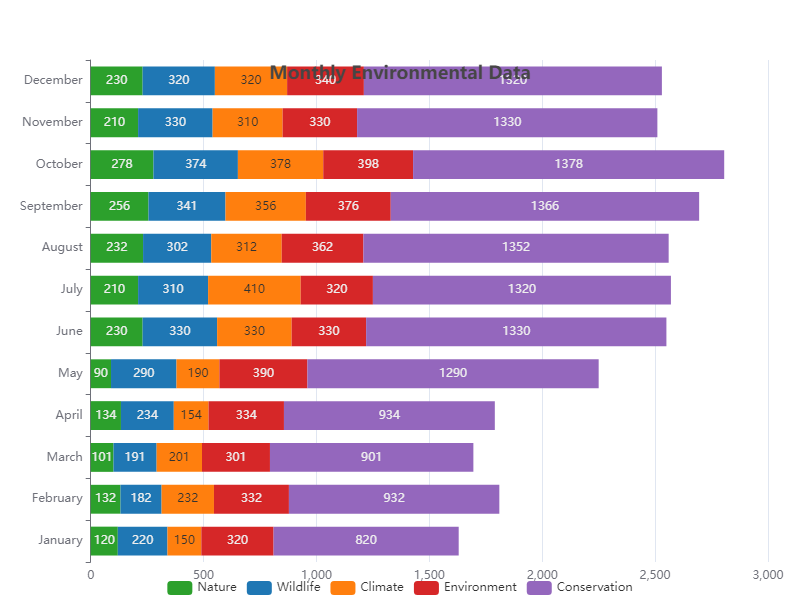

The table this chart was drawn from, first rows:
Category, January, February, March, April, May, June, July, August, September, October, November, December
Nature, 120, 132, 101, 134, 90, 230, 210, 232, 256, 278, 210, 230
Wildlife, 220, 182, 191, 234, 290, 330, 310, 302, 341, 374, 330, 320
Climate, 150, 232, 201, 154, 190, 330, 410, 312, 356, 378, 310, 320
Environment, 320, 332, 301, 334, 390, 330, 320, 362, 376, 398, 330, 340
Conservation, 820, 932, 901, 934, 1290, 1330, 1320, 1352, 1366, 1378, 1330, 1320
